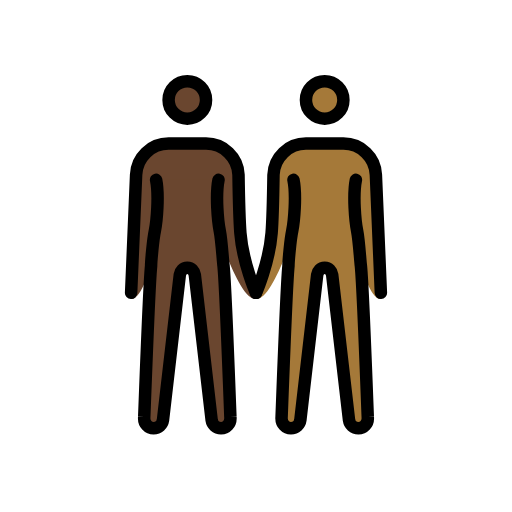
t = 0.00 s
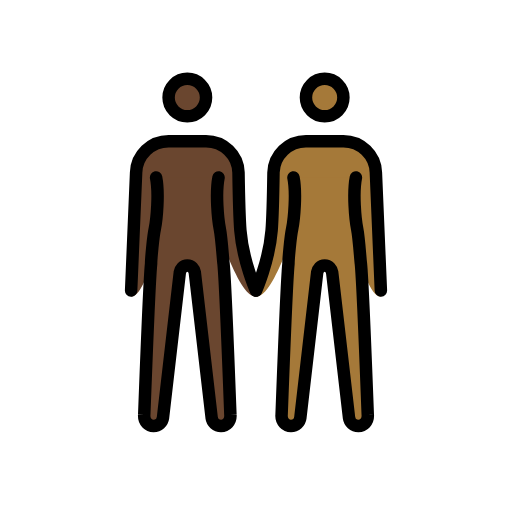
t = 0.48 s
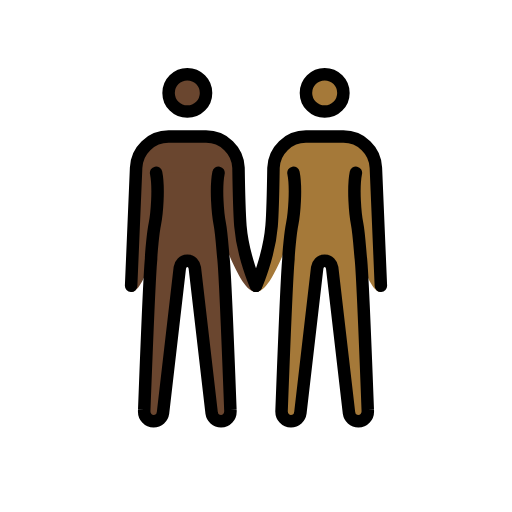
t = 1.43 s
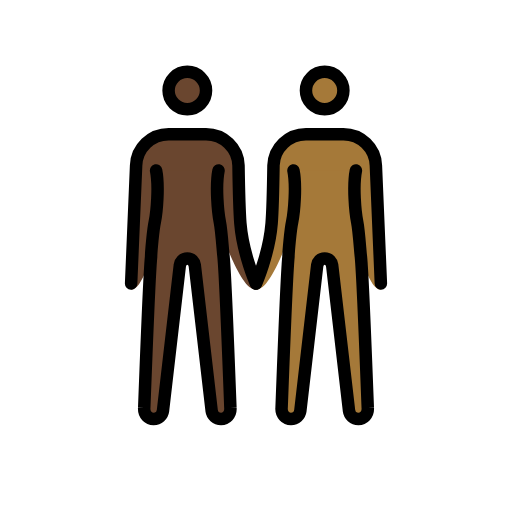
t = 1.90 s
t = 2.38 s: frame unchanged from t = 1.43 s, image omitted
t = 3.33 s: frame unchanged from t = 0.48 s, image omitted

The animated SVG that drew these frames (rendered in a browser with its animation timeline set to each time). Animation: 1 SMIL element (animateTransform=1); one cycle of 3.80 s, repeats indefinitely.

<?xml version='1.0' encoding='utf-8'?>
<svg xmlns="http://www.w3.org/2000/svg" id="emoji" viewBox="-5 -5 82 82" version="1.1" width="200" height="200" role="img">
  <title>OpenMoji: people holding hands: dark skin tone, medium-dark skin tone</title><g><g id="color" />
  <g id="skin">
    <g id="skin-b">
      <circle cx="47" cy="11" r="3" fill="#a57939" />
      <path fill="#a57939" d="M56,42.9c-3.3,0-5.5-18.3-9-18.3s-7.2,18.3-11,18.3c0,0,2.1-5.7,2.5-10.6c0.2-2.5,0.3-9.3,0.3-9.3 c0.1-2.8,2.4-5,5.2-5h6c2.8,0,5.1,2.2,5.2,5L56,42.9z" />
      <path fill="#a57939" d="M52,23.8c-0.5,2.5-0.1,6.7,0.2,8.2s0.5,4.9,0.6,5.6c0.3,3,1.1,24.2,1.1,24.2c0.1,1.1-0.7,1.8-1.5,1.8 S51,63,50.9,62.3L48.2,39c-0.1-0.6-0.5-1.1-1.2-1.1s-1.1,0.5-1.2,1.1l-2.7,23.3c-0.1,0.7-0.7,1.3-1.5,1.3s-1.6-0.7-1.5-1.8 c0,0,0.8-21.2,1.1-24.2c0-0.7,0.3-4.2,0.6-5.6c0.3-1.5,0.7-5.7,0.2-8.2" />
    </g>
    <g id="skin-a">
      <circle cx="25" cy="11" r="3" fill="#6a462f" />
      <path fill="#6a462f" d="M16.8,23c0.1-2.8,2.4-5,5.2-5h6c2.8,0,5.1,2.2,5.2,5c0,0,0.1,6.7,0.3,9.3c0.4,4.9,2.5,10.6,2.5,10.6 c-3.8,0-7.5-18.3-11-18.3s-5.7,18.3-9,18.3L16.8,23z" />
      <path fill="#6a462f" d="M30,23.8c-0.5,2.5-0.1,6.7,0.2,8.2c0.3,1.5,0.5,4.9,0.6,5.6c0.3,3,1.1,24.2,1.1,24.2 c0.1,1.1-0.7,1.8-1.5,1.8S29,63,28.9,62.3L26.2,39c-0.1-0.6-0.5-1.1-1.2-1.1s-1.1,0.5-1.2,1.1l-2.7,23.3c-0.1,0.7-0.7,1.3-1.5,1.3 s-1.6-0.7-1.5-1.8c0,0,0.8-21.2,1.1-24.2c0-0.7,0.3-4.2,0.6-5.6c0.3-1.5,0.7-5.7,0.2-8.2" />
    </g>
  </g>
  <g id="hair" />
  <g id="skin-shadow" />
  <g id="line">
    <circle cx="25" cy="11" r="3" fill="none" stroke="#000000" stroke-miterlimit="10" stroke-width="2" />
    <path fill="none" stroke="#000000" stroke-linecap="round" stroke-linejoin="round" stroke-width="2" d="M16,41.9L16.8,23 c0.1-2.8,2.4-5,5.2-5h6c2.8,0,5.1,2.2,5.2,5c0,0,0.1,6.7,0.3,9.3c0.4,4.9,2.5,9.6,2.5,9.6" />
    <circle cx="47" cy="11" r="3" fill="none" stroke="#000000" stroke-miterlimit="10" stroke-width="2" />
    <path fill="none" stroke="#000000" stroke-linecap="round" stroke-linejoin="round" stroke-width="2" d="M36,41.9 c0,0,2.1-4.7,2.5-9.6c0.2-2.5,0.3-9.3,0.3-9.3c0.1-2.8,2.4-5,5.2-5h6c2.8,0,5.1,2.2,5.2,5L56,41.9" />
    <path fill="none" stroke="#000000" stroke-linecap="round" stroke-linejoin="round" stroke-width="2" d="M30,23.8 c-0.5,2.5-0.1,6.7,0.2,8.2c0.3,1.5,0.5,4.9,0.6,5.6c0.3,3,1.1,24.2,1.1,24.2c0.1,1.1-0.7,1.8-1.5,1.8S29,63,28.9,62.3L26.2,39 c-0.1-0.6-0.5-1.1-1.2-1.1s-1.1,0.5-1.2,1.1l-2.7,23.3c-0.1,0.7-0.7,1.3-1.5,1.3s-1.6-0.7-1.5-1.8c0,0,0.8-21.2,1.1-24.2 c0-0.7,0.3-4.2,0.6-5.6c0.3-1.5,0.7-5.7,0.2-8.2" />
    <path fill="none" stroke="#000000" stroke-linecap="round" stroke-linejoin="round" stroke-width="2" d="M52,23.8 c-0.5,2.5-0.1,6.7,0.2,8.2s0.5,4.9,0.6,5.6c0.3,3,1.1,24.2,1.1,24.2c0.1,1.1-0.7,1.8-1.5,1.8S51,63,50.9,62.3L48.2,39 c-0.1-0.6-0.5-1.1-1.2-1.1s-1.1,0.5-1.2,1.1l-2.7,23.3c-0.1,0.7-0.7,1.3-1.5,1.3s-1.6-0.7-1.5-1.8c0,0,0.8-21.2,1.1-24.2 c0-0.7,0.3-4.2,0.6-5.6c0.3-1.5,0.7-5.7,0.2-8.2" />
  </g>
<animateTransform attributeName="transform" type="translate" values="0 0;0 -1.5;0 0" dur="3.8s" repeatCount="indefinite" /></g></svg>
